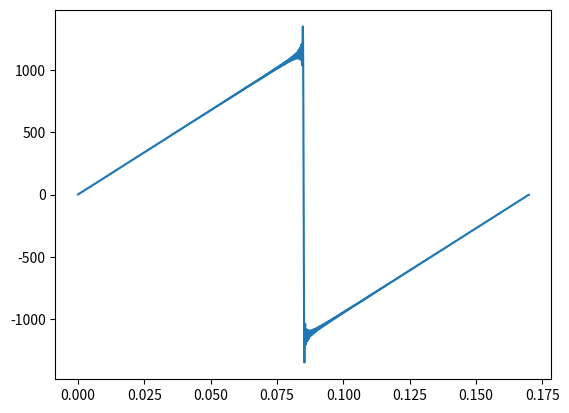

Write Python code to recreate this figure.
# -*- coding: utf-8 -*-
"""
Created on Sat May  2 23:18:32 2020

@author: Mars
"""

import numpy as np
import matplotlib.pyplot as plt

from sympy import *

M0 = 1150   # [Nm]
T = 0.17    # [s]
w = 2*np.pi/T
cleni = 300

a, b, t, tau, M, pi, j = symbols('a, b, t, tau, M, pi, j')

f_mom1 = 2*M0*(t/tau)
f_mom2 = 2*M0*(t/tau) - 2*M0

# I_1 = integrate(f_mom1, (t, a, b))
# I_2 = integrate(f_mom2, (t, a, b))
# podatki = {a: 0, b: T/2, tau: T, M: M0}
# podatki2 = {a: T/2, b: T, tau: T, M: M0}
# I1_analiticno = I_1.subs(podatki).evalf() 
# I2_analiticno = I_2.subs(podatki2).evalf()   
# print(I1_analiticno)
# print(I2_analiticno)
# a_0 = (2/T)*(I1_analiticno + I2_analiticno)


# print(a_0, "Srednja vrednost funkcije je 0, člen zanemarim","\n")

# I_1 = integrate(f_mom1*cos(j*2*np.pi/T*t), (t, a, b))
# I_2 = integrate(f_mom2*cos(j*2*np.pi/T*t), (t, a, b))
# podatki = {a: 0, b: T/2, tau: T, M: M0}
# podatki2 = {a: T/2, b: T, tau: T, M: M0}
# I1_analiticno = I_1.subs(podatki).evalf() 
# I2_analiticno = I_2.subs(podatki2).evalf()   
# # print(I1_analiticno)
# # print(I2_analiticno)
# a_j = (2/T)*(I1_analiticno + I2_analiticno)


# print(a_j, "Člena integrala se med seboj odštejeta. Člen je tako enak 0, lahko ga zanemarim.", "\n")

   
I_1 = integrate(f_mom1*sin(j*t*(2*pi)/tau), (t, a, b))
I_2 = integrate(f_mom2*sin(j*t*(2*pi)/tau), (t, a, b))
podatki = {a: 0, b: T/2, tau: T, M: M0}
podatki2 = {a: T/2, b: T, tau: T, M: M0}
I1_analiticno = I_1.subs(podatki).evalf() 
I2_analiticno = I_2.subs(podatki2).evalf()   
# print(I1_analiticno)
# print(I2_analiticno)
b_j = (2/T)*(I1_analiticno + I2_analiticno)


print(b_j)

# Vzamem samo uporabne j-je, ki so med 0 in N. Ta člen nesem tudi v glavni program.
# b_j = 11.7647058823529*((-31.1147913744655*cos(3.14159265358979*j)/j + 9.90414570103852*sin(3.14159265358979*j)/j**2)+(-31.1147913744655*cos(3.14159265358979*j)/j - 9.90414570103852*sin(3.14159265358979*j)/j**2 + 9.90414570103852*sin(6.28318530717959*j)))



# print(moment1(t_h,M0,t0))

# def trapezno(f, h):
#     '''Funkcija za trapezno interpolacijo integrala'''
#     trapez = (f[0] + f[-1])*h/2
#     return trapez

# def odziv(t, M0, t0):
#     '''Funkcija za izračun odziva sistema na impulzno motnjo'''
#     x_odziv = trapezno(moment1(t_h, M0, t0), h)
#     return x_odziv

# print(odziv(0, M0, t0))


# Korak trapezne interpolacije
# h = .1
# t_h = np.linspace(0,t0,100)
bee = np.zeros(cleni)
for j in range(cleni):
    if j==0:
        bee[j]=bee[j]
    else:
        bee[j] = 1150*(-np.cos(j*np.pi)/(j*np.pi) + np.sin(j*np.pi)/(j**2*np.pi**2)+(-np.cos(j*np.pi)/(j*np.pi) - np.sin(j*np.pi)/(j**2*np.pi**2) + np.sin(2*j*np.pi)/(j**2*np.pi**2)))
    
t0 = 0
tmax = T
dt = .0001
t_array = np.arange(t0,tmax,dt)

M_approx = np.ones_like(t_array)
for j in range(cleni):
    M_approx += bee[j]*np.sin(j*w*t_array)
    
plt.figure()
plt.plot(t_array, M_approx)
plt.show()
